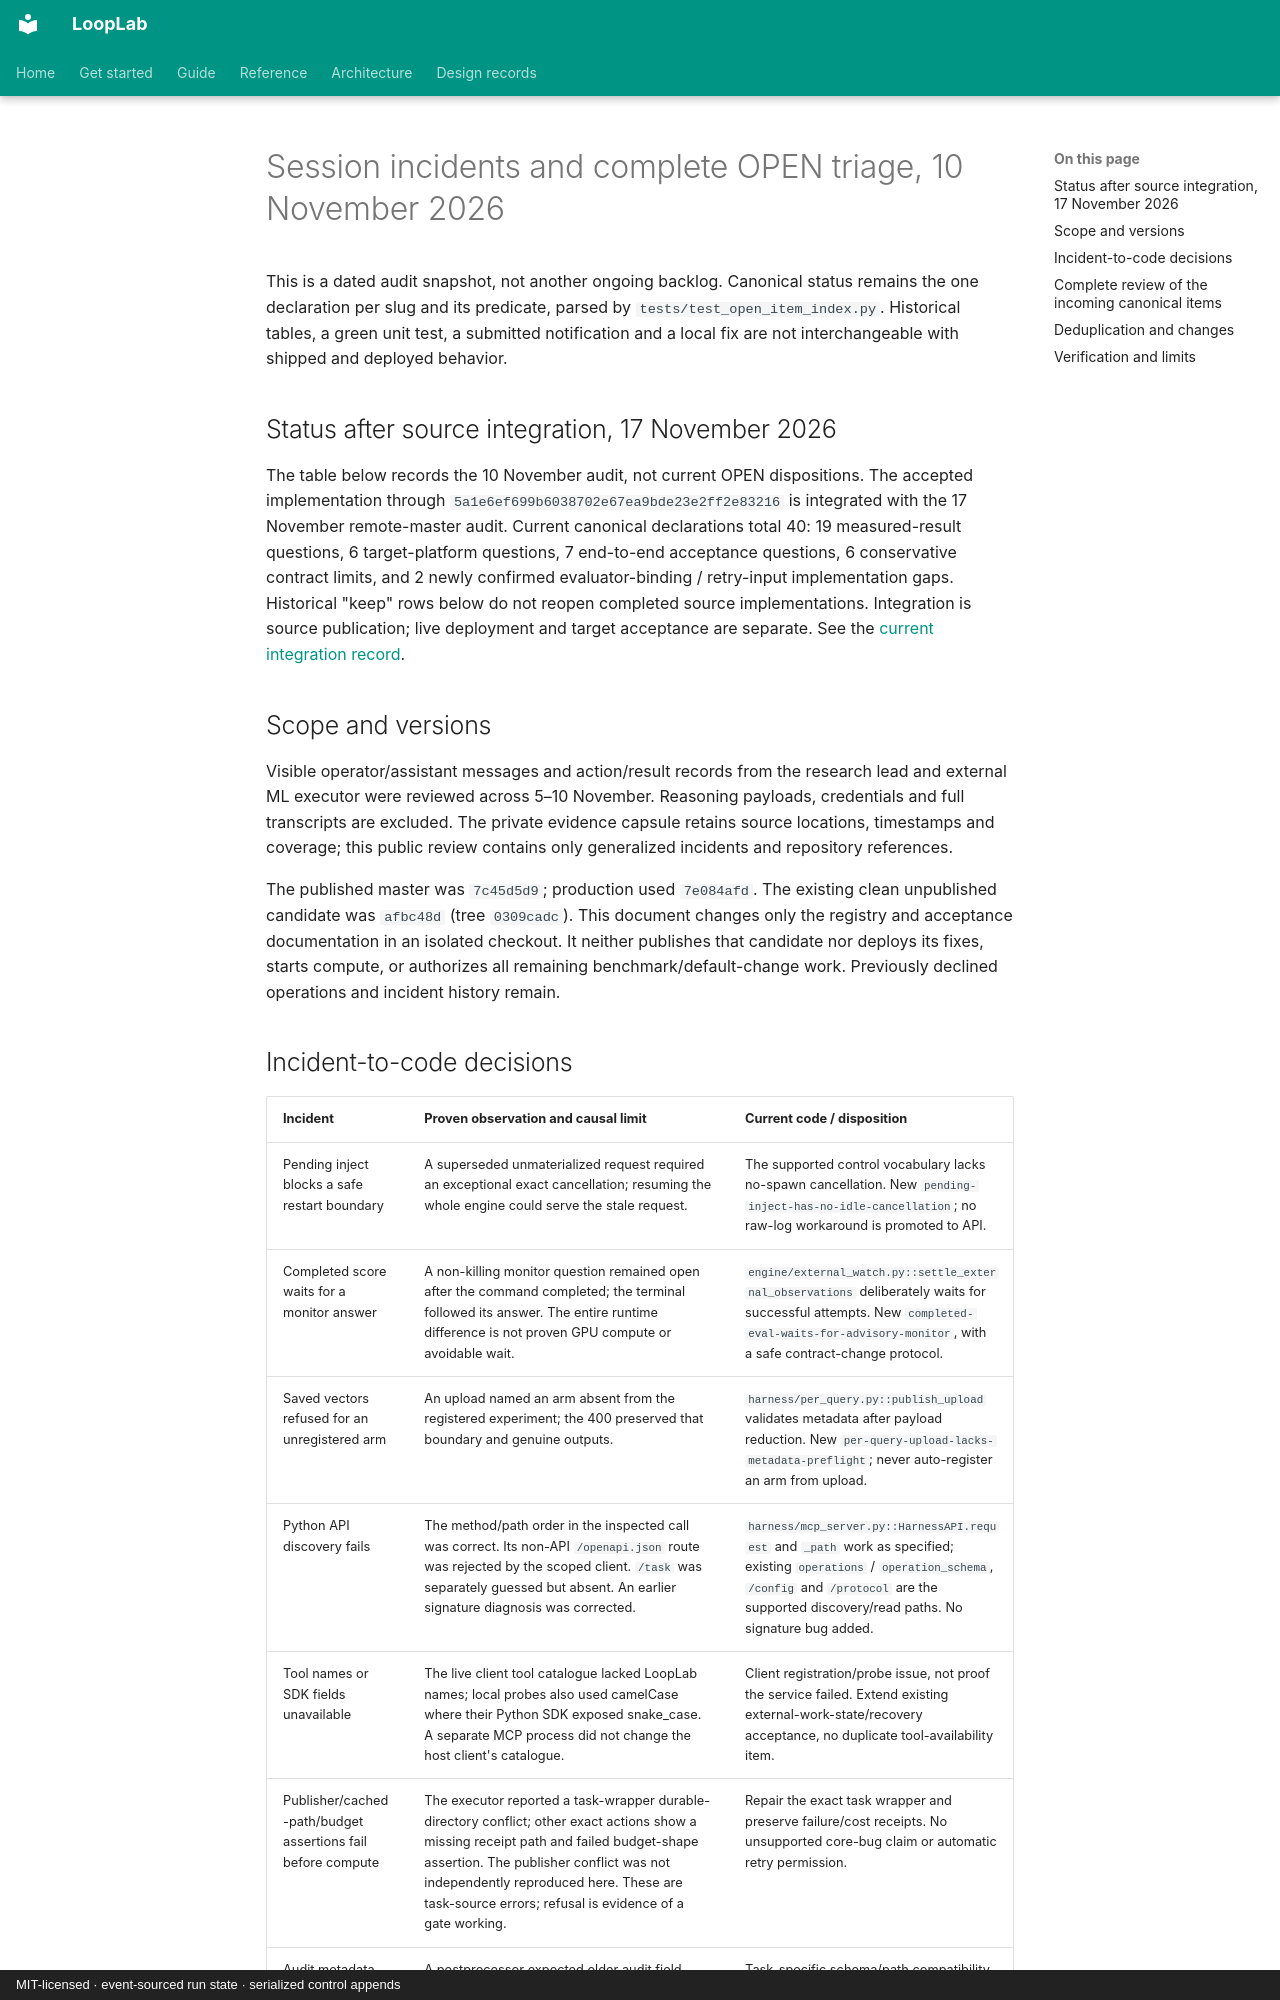

repository: ArtyomZemlyak/looplab · page: audit/session-open-triage-20261110/index.html · generator: mkdocs · copyright: MIT-licensed · event-sourced run state · serialized control appends

# Session incidents and complete OPEN triage, 10 November 2026

This is a dated audit snapshot, not another ongoing backlog. Canonical status remains the one declaration
per slug and its predicate, parsed by `tests/test_open_item_index.py`. Historical tables, a green unit test,
a submitted notification and a local fix are not interchangeable with shipped and deployed behavior.

## Status after source integration, 17 November 2026

The table below records the 10 November audit, not current OPEN dispositions. The accepted
implementation through `5a1e6ef699b6038702e67ea9bde23e2ff2e83216` is integrated with the
17 November remote-master audit. Current canonical declarations total 40: 19 measured-result
questions, 6 target-platform questions, 7 end-to-end acceptance questions, 6 conservative contract
limits, and 2 newly confirmed evaluator-binding / retry-input implementation gaps. Historical
"keep" rows below do not reopen completed source implementations. Integration is source publication;
live deployment and target acceptance are separate. See the [current integration record](source-integration-20261117.md).

## Scope and versions

Visible operator/assistant messages and action/result records from the research lead and external ML
executor were reviewed across 5–10 November. Reasoning payloads, credentials and full transcripts are
excluded. The private evidence capsule retains source locations, timestamps and coverage; this public
review contains only generalized incidents and repository references.

The published master was `7c45d5d9`; production used `7e084afd`. The existing clean unpublished candidate
was `afbc48d` (tree `0309cadc`). This document changes only the registry and acceptance documentation in an
isolated checkout. It neither publishes that candidate nor deploys its fixes, starts compute, or authorizes
all remaining benchmark/default-change work. Previously declined operations and incident history remain.
